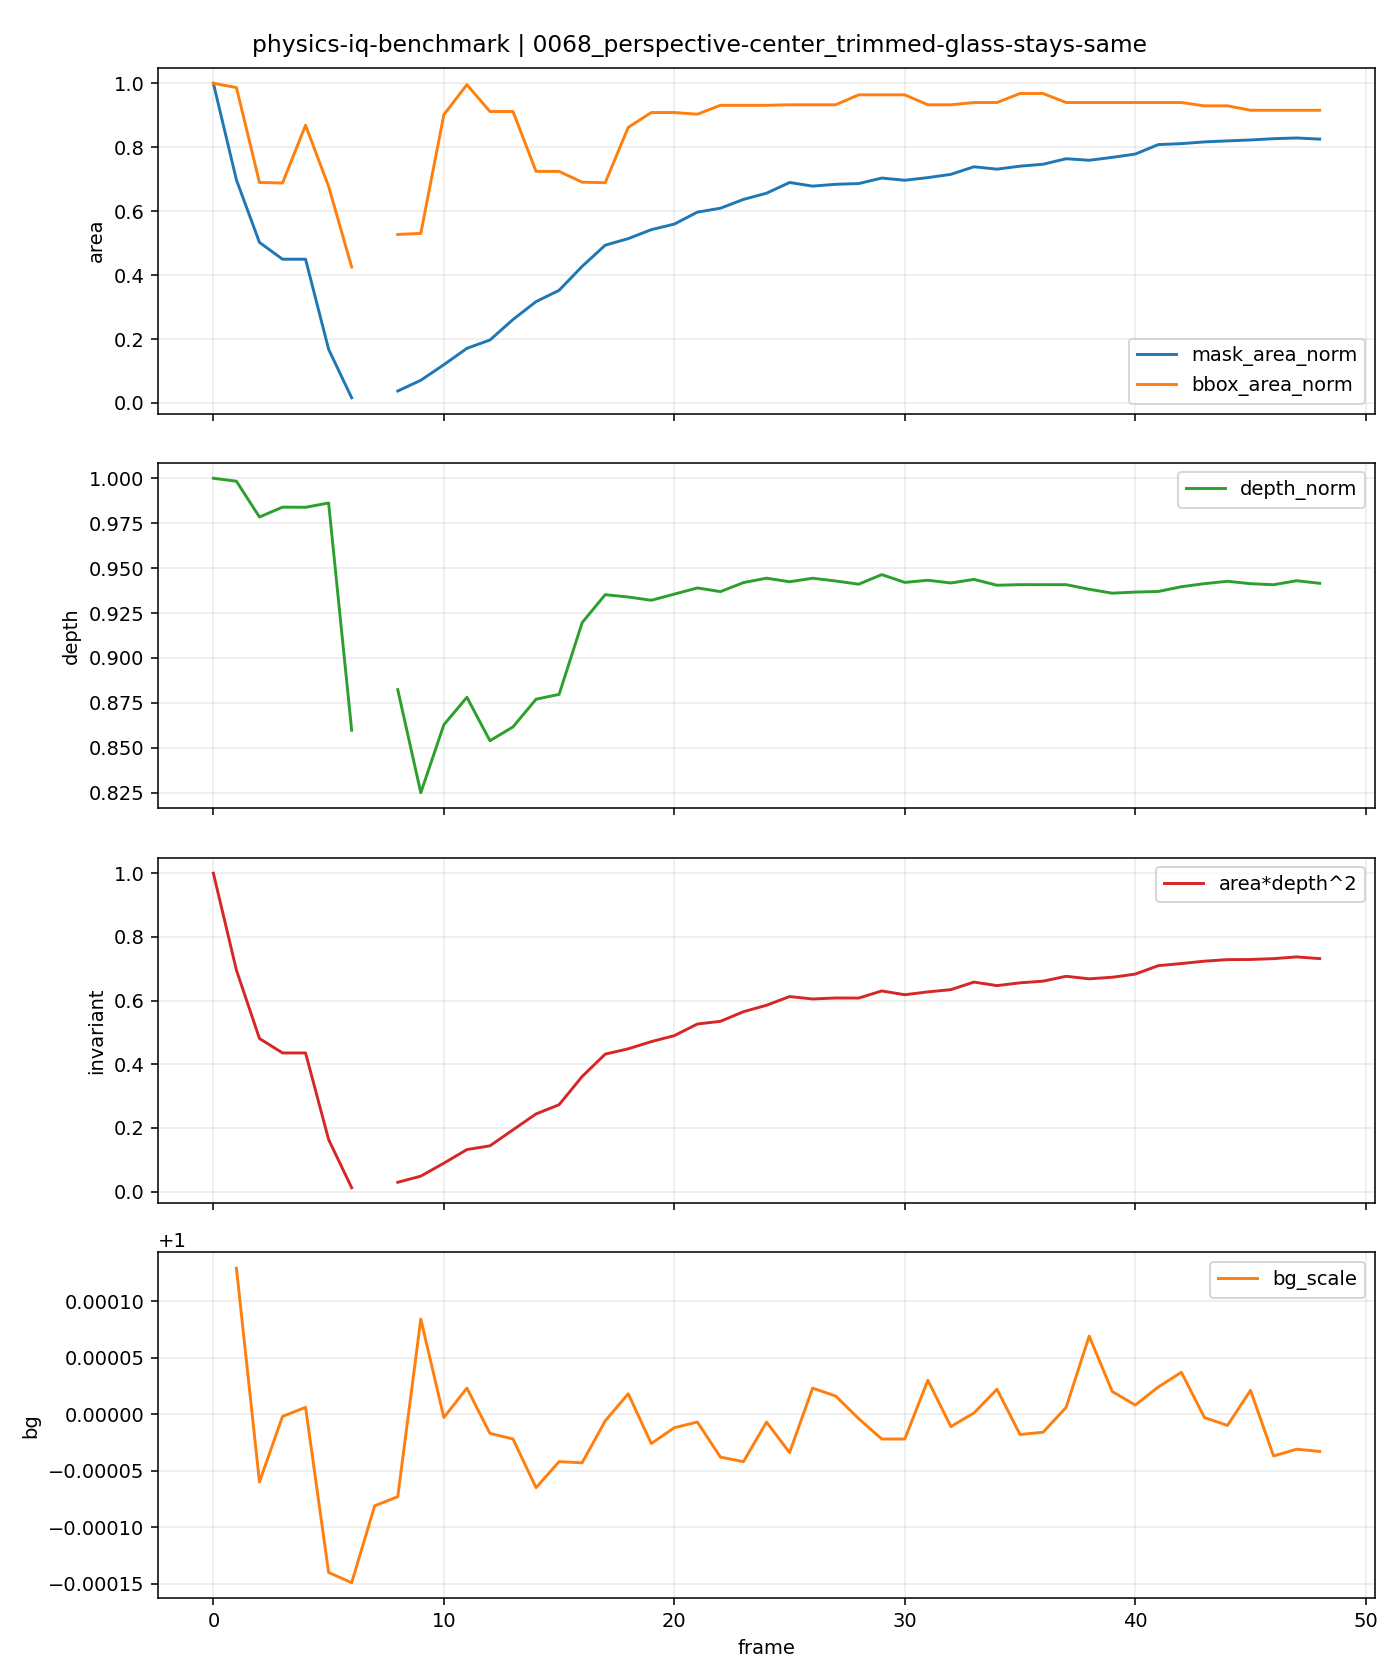

The file beside this chart, header and first rows:
t, is_context, is_future, mask_area, bbox_area, fill_ratio, depth_median, area_depth2, bg_scale, mask_area_norm, bbox_area_norm, depth_norm, area_depth2_norm
0, 1, 0, 14494, 326400, 0.04441, 154.9, 347773676, , 1.0, 1.0, 1.0, 1.0
1, 1, 0, 10114, 322048, 0.03141, 154.6, 241880195, 1, 0.6978, 0.9867, 0.9984, 0.6955
2, 1, 0, 7279, 225128, 0.03233, 151.6, 167204003, 0.9999, 0.5022, 0.6897, 0.9784, 0.4808
3, 1, 0, 6519, 224602, 0.02902, 152.4, 151432549, 1, 0.4498, 0.6881, 0.9839, 0.4354
4, 1, 0, 6519, 283514, 0.02299, 152.4, 151408717, 1, 0.4498, 0.8686, 0.9839, 0.4354
5, 1, 0, 2435, 221094, 0.01101, 152.8, 56829672, 0.9999, 0.168, 0.6774, 0.9862, 0.1634
6, 1, 0, 236, 138844, 0.0017, 133.2, 4186100, 0.9999, 0.01628, 0.4254, 0.8598, 0.01204
7, 1, 0, 0, 0, 0.0, , , 0.9999, , , , 
8, 0, 1, 542, 172056, 0.00315, 136.7, 10125183, 0.9999, 0.03739, 0.5271, 0.8824, 0.02911
9, 0, 1, 1030, 173130, 0.005949, 127.8, 16821641, 1, 0.07106, 0.5304, 0.825, 0.04837
10, 0, 1, 1735, 294320, 0.005895, 133.7, 30993915, 1, 0.1197, 0.9017, 0.8628, 0.08912
11, 0, 1, 2478, 325000, 0.007625, 136, 45849596, 1, 0.171, 0.9957, 0.8781, 0.1318
12, 0, 1, 2855, 297587, 0.009594, 132.3, 49954526, 1, 0.197, 0.9117, 0.8539, 0.1436
13, 0, 1, 3784, 297587, 0.01272, 133.5, 67409597, 1, 0.2611, 0.9117, 0.8617, 0.1938
14, 0, 1, 4595, 236463, 0.01943, 135.9, 84811738, 0.9999, 0.317, 0.7245, 0.8771, 0.2439
15, 0, 1, 5108, 236463, 0.0216, 136.3, 94856562, 1, 0.3524, 0.7245, 0.8797, 0.2728
16, 0, 1, 6193, 225413, 0.02747, 142.5, 125677197, 1, 0.4273, 0.6906, 0.9197, 0.3614
17, 0, 1, 7153, 224890, 0.03181, 144.9, 150116069, 1, 0.4935, 0.689, 0.9352, 0.4316
18, 0, 1, 7452, 281374, 0.02648, 144.7, 155959470, 1, 0.5141, 0.8621, 0.9339, 0.4485
19, 0, 1, 7857, 296541, 0.0265, 144.4, 163795123, 1, 0.5421, 0.9085, 0.9321, 0.471
20, 0, 1, 8111, 296541, 0.02735, 144.9, 170336285, 1, 0.5596, 0.9085, 0.9355, 0.4898
21, 0, 1, 8653, 294840, 0.02935, 145.4, 183055255, 1, 0.597, 0.9033, 0.939, 0.5264
22, 0, 1, 8830, 303912, 0.02905, 145.1, 185986345, 1, 0.6092, 0.9311, 0.9369, 0.5348
23, 0, 1, 9229, 303912, 0.03037, 145.9, 196480198, 1, 0.6367, 0.9311, 0.9419, 0.565
24, 0, 1, 9511, 303912, 0.0313, 146.3, 203537086, 1, 0.6562, 0.9311, 0.9444, 0.5853
25, 0, 1, 9996, 304448, 0.03283, 146, 213016351, 1, 0.6897, 0.9327, 0.9424, 0.6125
26, 0, 1, 9832, 304448, 0.03229, 146.3, 210399345, 1, 0.6784, 0.9327, 0.9444, 0.605
27, 0, 1, 9915, 304448, 0.03257, 146, 211484227, 1, 0.6841, 0.9327, 0.9428, 0.6081
28, 0, 1, 9948, 314632, 0.03162, 145.8, 211383999, 1, 0.6864, 0.9639, 0.9411, 0.6078
29, 0, 1, 10198, 314632, 0.03241, 146.6, 219160454, 1, 0.7036, 0.9639, 0.9464, 0.6302
30, 0, 1, 10098, 314632, 0.03209, 145.9, 215024920, 1, 0.6967, 0.9639, 0.942, 0.6183
31, 0, 1, 10218, 304448, 0.03356, 146.1, 218135216, 1, 0.705, 0.9327, 0.9432, 0.6272
32, 0, 1, 10366, 304448, 0.03405, 145.9, 220584982, 1, 0.7152, 0.9327, 0.9417, 0.6343
33, 0, 1, 10709, 306772, 0.03491, 146.2, 228848798, 1, 0.7389, 0.9399, 0.9437, 0.658
34, 0, 1, 10601, 306772, 0.03456, 145.7, 224984532, 1, 0.7314, 0.9399, 0.9405, 0.6469
35, 0, 1, 10737, 315986, 0.03398, 145.7, 228030412, 1, 0.7408, 0.9681, 0.9408, 0.6557
36, 0, 1, 10824, 315986, 0.03426, 145.7, 229868666, 1, 0.7468, 0.9681, 0.9408, 0.661
37, 0, 1, 11074, 306772, 0.0361, 145.7, 235182729, 1, 0.764, 0.9399, 0.9408, 0.6763
38, 0, 1, 11004, 306772, 0.03587, 145.3, 232423001, 1, 0.7592, 0.9399, 0.9382, 0.6683
39, 0, 1, 11135, 306772, 0.0363, 145, 234106871, 1, 0.7682, 0.9399, 0.9361, 0.6732
40, 0, 1, 11286, 306772, 0.03679, 145.1, 237586092, 1, 0.7787, 0.9399, 0.9367, 0.6832
41, 0, 1, 11715, 306772, 0.03819, 145.1, 246797327, 1, 0.8083, 0.9399, 0.937, 0.7096
42, 0, 1, 11758, 306772, 0.03833, 145.6, 249097760, 1, 0.8112, 0.9399, 0.9396, 0.7163
43, 0, 1, 11837, 303376, 0.03902, 145.8, 251688795, 1, 0.8167, 0.9295, 0.9414, 0.7237
44, 0, 1, 11883, 303376, 0.03917, 146, 253377823, 1, 0.8199, 0.9295, 0.9427, 0.7286
45, 0, 1, 11925, 298848, 0.0399, 145.8, 253546026, 1, 0.8228, 0.9156, 0.9413, 0.7291
46, 0, 1, 11983, 298848, 0.0401, 145.7, 254468321, 1, 0.8268, 0.9156, 0.9408, 0.7317
47, 0, 1, 12015, 298848, 0.0402, 146.1, 256357411, 1, 0.829, 0.9156, 0.943, 0.7371
48, 0, 1, 11964, 298848, 0.04003, 145.8, 254497377, 1, 0.8254, 0.9156, 0.9416, 0.7318
